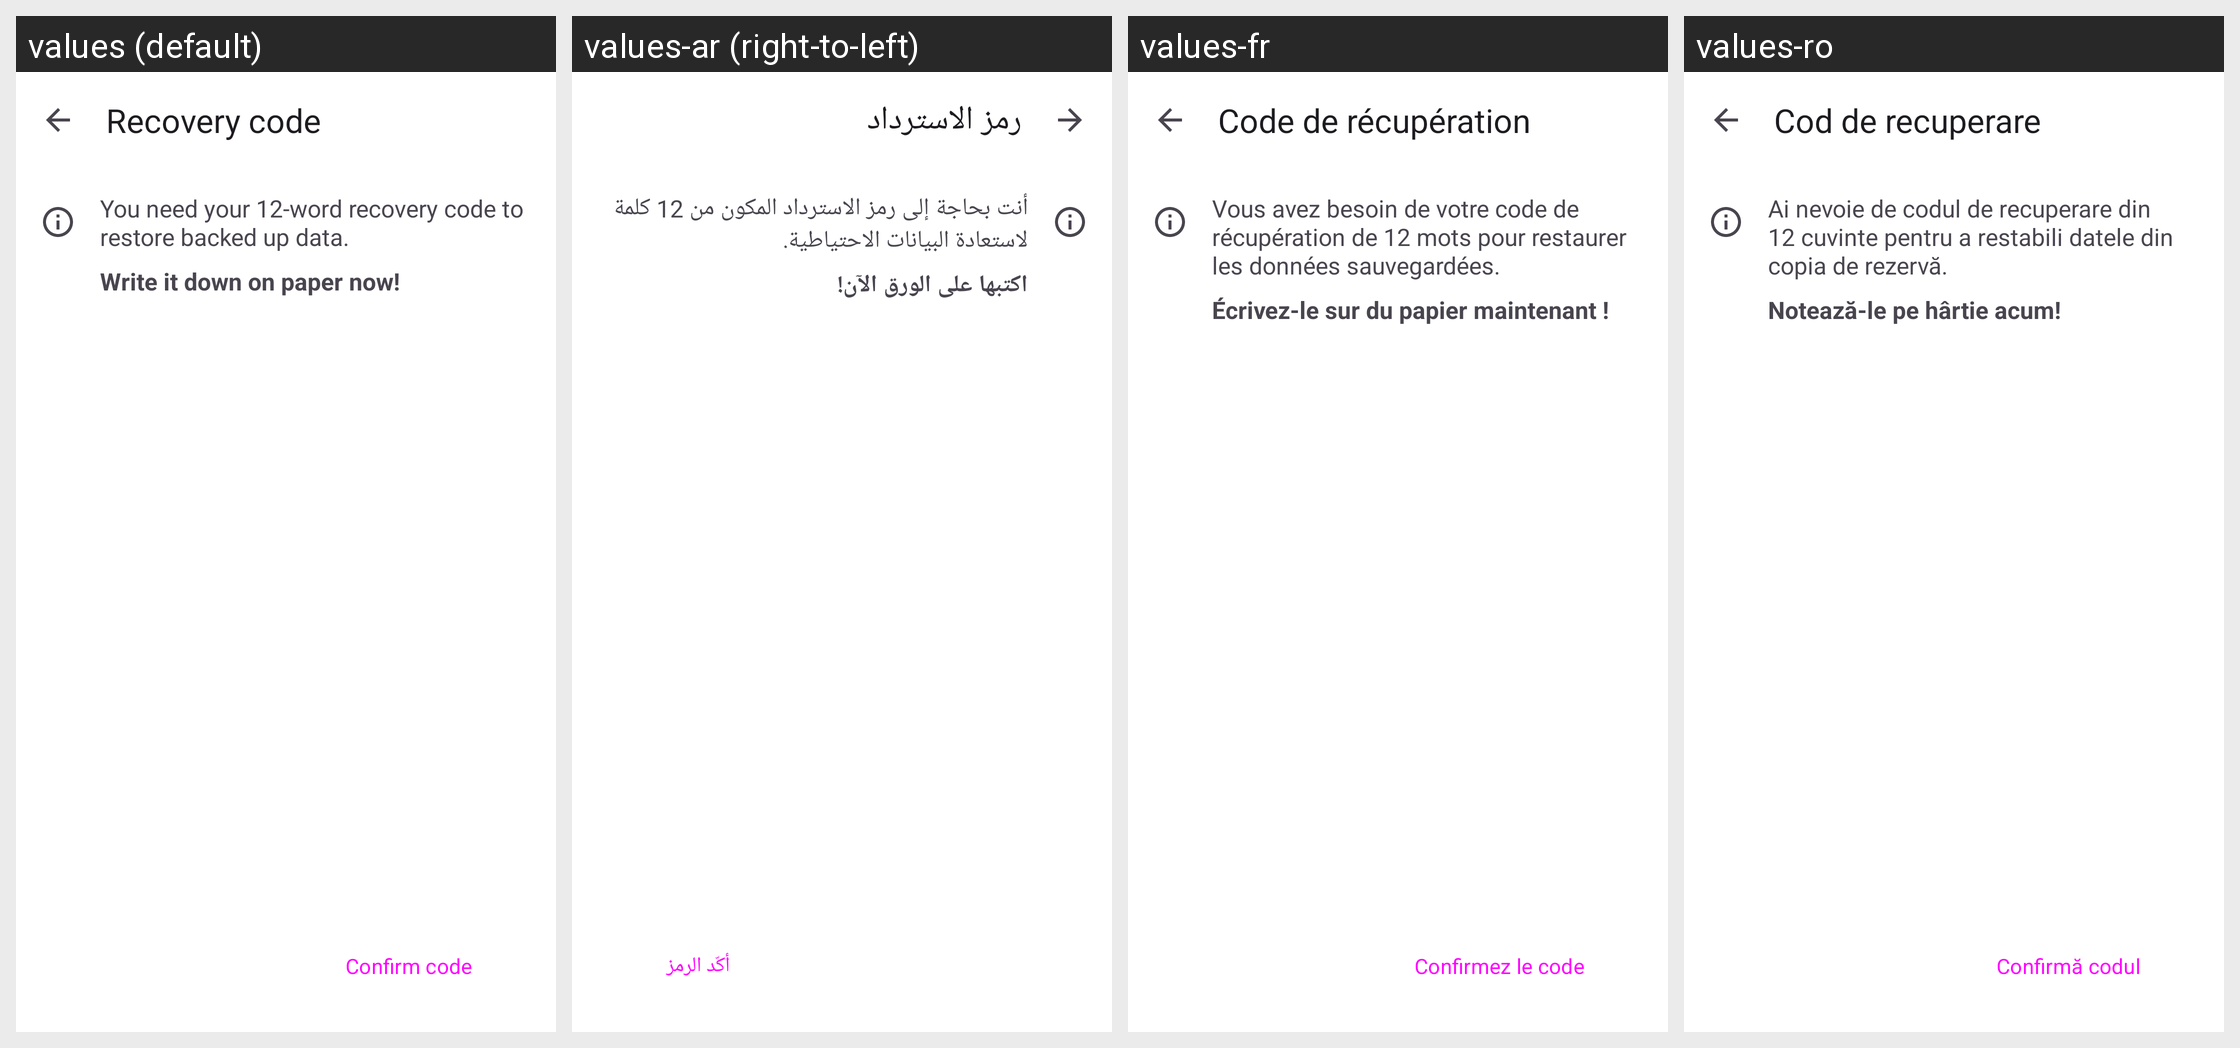

Here is an Android app screen in its default locale and in the app's own translations. Write out the translated-string differences for the strings that appear on this screen.
Android screen res/layout/fragment_recovery_code_output.xml rendered under 4 locales, left to right: values (default), values-ar (right-to-left), values-fr, values-ro. Device: Nexus 5 (rendered at 1080×1920; each locale shown at half size, 540×960, under a caption strip naming it); theme AppTheme.
Other locales in the repository, not shown: values-bn, values-ca, values-cs, values-de, values-el, values-en-rAU, values-en-rGB, values-es, values-es-rUS, values-et, values-fi, values-fr-rCA, values-gl, values-he, values-hr, values-hu, values-id, values-in, values-is, values-it, values-iw, values-ja, values-ko, values-lo, values-lt, values-ml, values-my, values-nb-rNO, values-nl, values-pl, values-pt, values-pt-rBR, values-pt-rPT, values-ru, values-sk, values-sv, values-ta, values-te, values-tr, values-ug, values-uk, values-vi, values-zh-rCN, values-zh-rTW.
Strings drawn on this screen, with the default value and each locale's value (text and hints the layout hard-codes, and strings that could not be matched under every locale, appear in the picture but are not listed):

recovery_code_title
  values: Recovery code
  values-ar: رمز الاسترداد
  values-fr: Code de récupération
  values-ro: Cod de recuperare

recovery_code_12_word_intro
  values: You need your 12-word recovery code to restore backed up data.
  values-ar: أنت بحاجة إلى رمز الاسترداد المكون من 12 كلمة لاستعادة البيانات الاحتياطية.
  values-fr: Vous avez besoin de votre code de récupération de 12 mots pour restaurer les données sauvegardées.
  values-ro: Ai nevoie de codul de recuperare din 12 cuvinte pentru a restabili datele din copia de rezervă.

recovery_code_write_it_down
  values: Write it down on paper now!
  values-ar: اكتبها على الورق الآن!
  values-fr: Écrivez-le sur du papier maintenant !
  values-ro: Notează-le pe hârtie acum!

recovery_code_confirm_button
  values: Confirm code
  values-ar: أكّد الرمز
  values-fr: Confirmez le code
  values-ro: Confirmă codul
